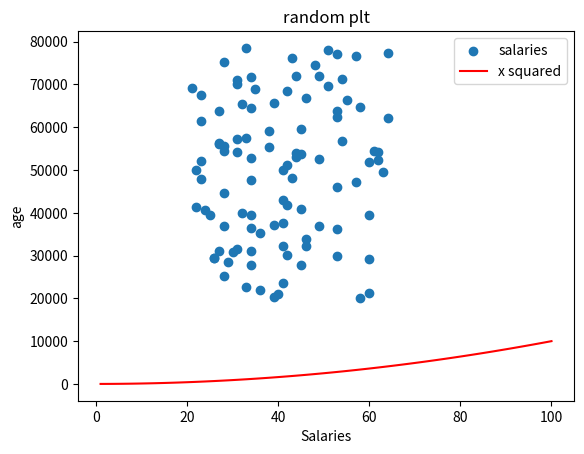

This figure's Python source:
#Add a legend title and axis labels to this plot to plot from lab 8.8.py

import numpy as np
import matplotlib.pyplot as plt

minSalary = 20000
maxSalary = 80000

minAges = 21
maxAges = 65
numberOfEntries = 100

# this is so that the "random" numbers are the same each time to make it easier to debug.
np.random.seed(1)
salaries = np.random.randint(minSalary, maxSalary, numberOfEntries)
ages = np.random.randint(minAges,maxAges,numberOfEntries)
plt.scatter(ages, salaries, label="salaries")


#plt.show() # if you do this the proram will halt here until the plot is closed add x squared
xpoints = np.array(range(1, 101))
ypoints = xpoints * xpoints # multiply each entry by itself
plt.plot(xpoints, ypoints, color='r', label = "x squared")
plt.title("random plt")
plt.xlabel("Salaries")
plt.ylabel("age")
plt.legend()
plt.show() 



